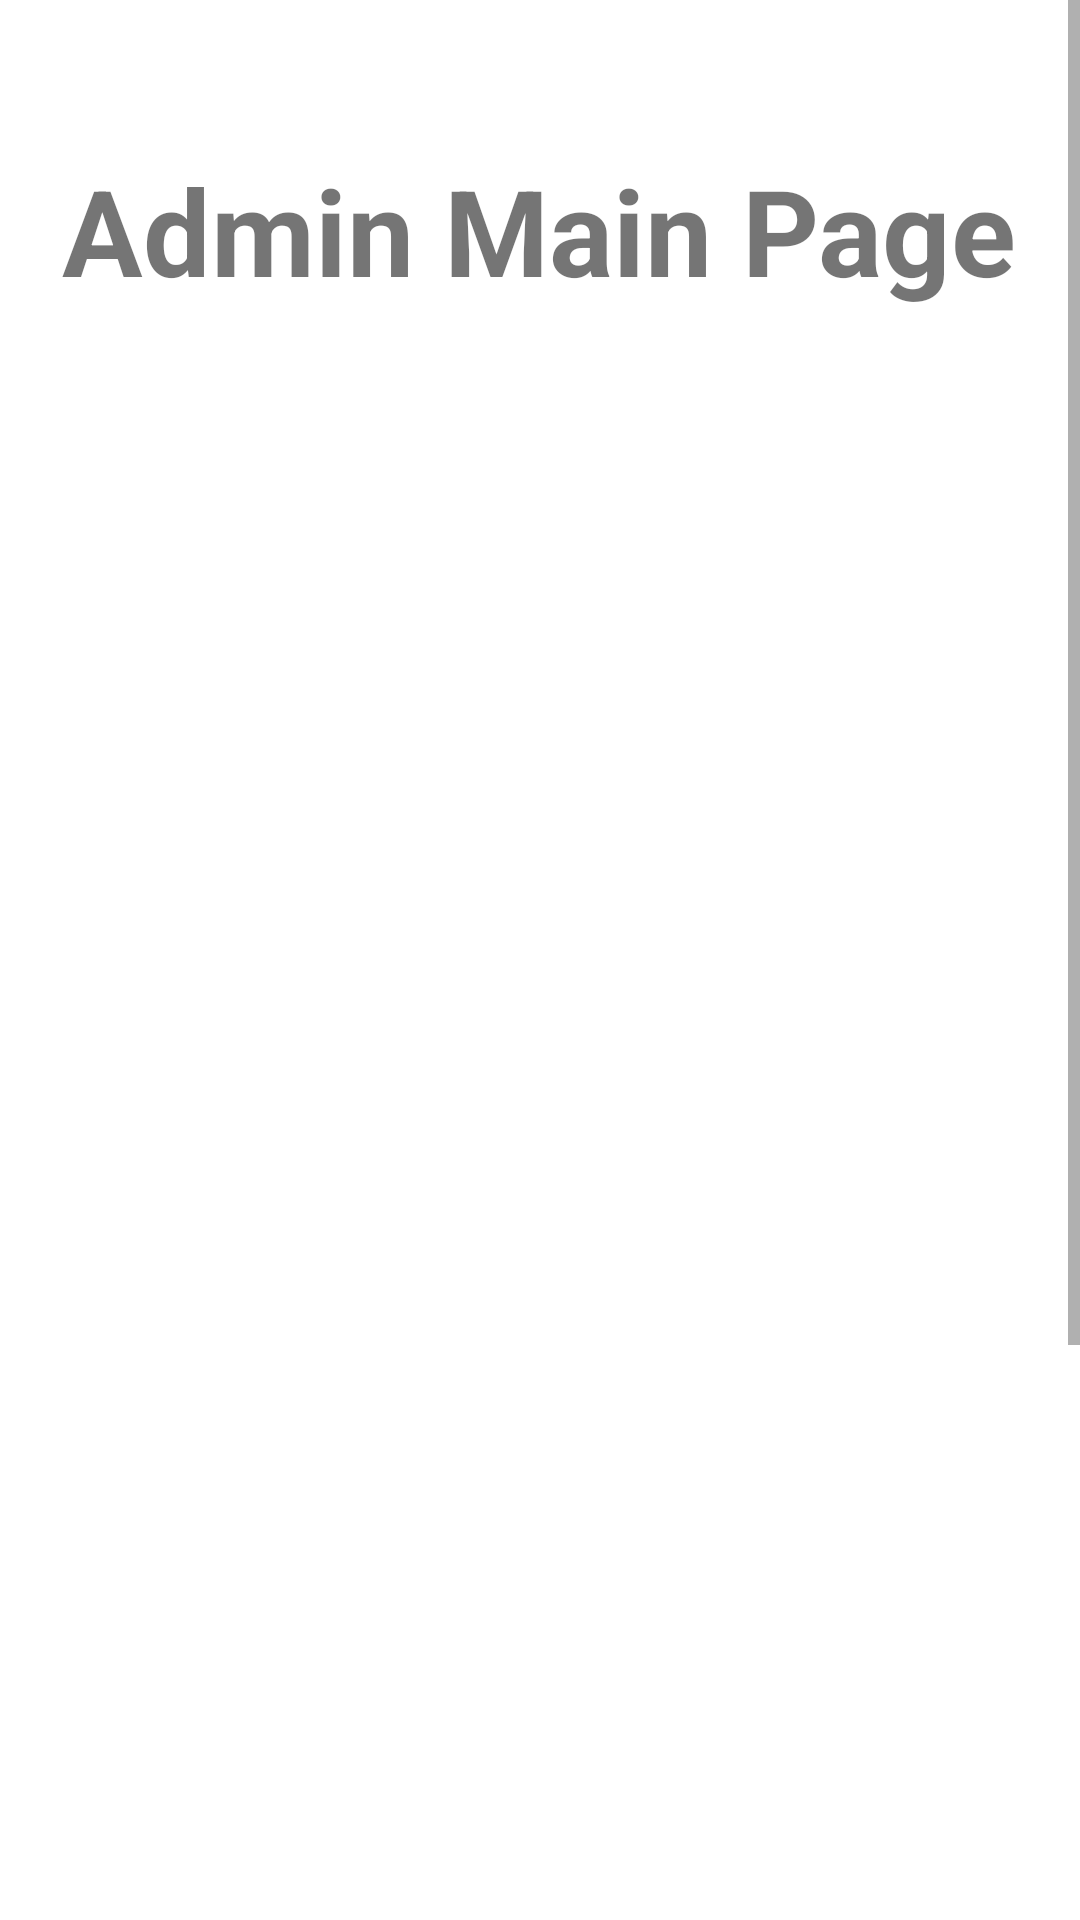

Reconstruct the res/layout file that produces this screen, plus the resources it refers to.
<!-- AndroidManifest.xml: application theme Theme.AmbulanceServiceApp -->
<!-- res/layout/activity_admin_main.xml -->
<?xml version="1.0" encoding="utf-8"?>
<RelativeLayout xmlns:android="http://schemas.android.com/apk/res/android"
    xmlns:app="http://schemas.android.com/apk/res-auto"
    xmlns:tools="http://schemas.android.com/tools"
    android:layout_width="match_parent"
    android:layout_height="match_parent"
    tools:context=".AdminMainActivity">

    <ScrollView
        android:layout_width="match_parent"
        android:layout_height="match_parent">

        <LinearLayout
            android:layout_width="match_parent"
            android:layout_height="800dp"
            android:orientation="vertical">

            <TextView
                android:layout_width="wrap_content"
                android:layout_height="wrap_content"
                android:layout_centerHorizontal="true"
                android:layout_gravity="center_horizontal"
                android:layout_marginTop="50dp"
                android:text="Admin Main Page"
                android:textSize="40dp"
                android:gravity="center"
                android:textStyle="bold" />

            <Button
                android:id="@+id/newambulancebtn"
                android:layout_width="match_parent"
                android:layout_height="75dp"
                android:layout_marginStart="10dp"
                android:layout_marginLeft="50dp"
                android:layout_marginTop="50dp"
                android:layout_marginEnd="10dp"
                android:layout_marginBottom="10dp"
                android:background="@drawable/shapesignup"
                android:shadowColor="@android:color/transparent"
                android:text="New Ambulance"
                android:textColor="@color/white" />

            <Button
                android:id="@+id/newdriverbtn"
                android:layout_width="match_parent"
                android:layout_height="75dp"
                android:layout_marginStart="10dp"
                android:layout_marginLeft="50dp"
                android:layout_marginTop="50dp"
                android:layout_marginEnd="10dp"
                android:layout_marginBottom="10dp"
                android:background="@drawable/shapesignup"
                android:shadowColor="@android:color/transparent"
                android:text="New Driver"
                android:textColor="@color/white" />

            <Button
                android:id="@+id/viewdriverbtn"
                android:layout_width="match_parent"
                android:layout_height="75dp"
                android:layout_marginStart="10dp"
                android:layout_marginLeft="50dp"
                android:layout_marginTop="50dp"
                android:layout_marginEnd="10dp"
                android:layout_marginBottom="10dp"
                android:background="@drawable/shapesignup"
                android:shadowColor="@android:color/transparent"
                android:text="View Drivers"
                android:textColor="@color/white" />

            <Button
                android:id="@+id/viewuserbtn"
                android:layout_width="match_parent"
                android:layout_height="75dp"
                android:layout_marginStart="10dp"
                android:layout_marginLeft="50dp"
                android:layout_marginTop="50dp"
                android:layout_marginEnd="10dp"
                android:layout_marginBottom="10dp"
                android:background="@drawable/shapesignup"
                android:shadowColor="@android:color/transparent"
                android:text="View Users"
                android:textColor="@color/white" />

            <Button
                android:id="@+id/viewambulancebtn"
                android:layout_width="match_parent"
                android:layout_height="75dp"
                android:layout_marginStart="10dp"
                android:layout_marginLeft="50dp"
                android:layout_marginTop="50dp"
                android:layout_marginEnd="10dp"
                android:layout_marginBottom="10dp"
                android:background="@drawable/shapesignup"
                android:shadowColor="@android:color/transparent"
                android:text="View Ambulances"
                android:textColor="@color/white" />

            <Button
                android:id="@+id/gobackbtn"
                android:layout_width="match_parent"
                android:layout_height="75dp"
                android:layout_marginStart="10dp"
                android:layout_marginLeft="50dp"
                android:layout_marginTop="50dp"
                android:layout_marginEnd="10dp"
                android:layout_marginBottom="10dp"
                android:background="@drawable/shapesignup"
                android:shadowColor="@android:color/transparent"
                android:text="Go Back"
                android:textColor="@color/white" />
        </LinearLayout>
    </ScrollView>

</RelativeLayout>
<!-- resources referenced by this layout -->
<resources>
  <color name="white">#FFFFFFFF</color>
  <style name="Theme.AmbulanceServiceApp" parent="Theme.MaterialComponents.DayNight.DarkActionBar">
          
          <item name="colorPrimary">@color/purple_500</item>
          <item name="colorPrimaryVariant">@color/purple_700</item>
          <item name="colorOnPrimary">@color/white</item>
          
          <item name="colorSecondary">@color/teal_200</item>
          <item name="colorSecondaryVariant">@color/teal_700</item>
          <item name="colorOnSecondary">@color/black</item>
          
          <item name="android:statusBarColor" tools:targetApi="l">?attr/colorPrimaryVariant</item>
          
      </style>
  <color name="purple_500">#FF6200EE</color>
  <color name="purple_700">#FF3700B3</color>
  <color name="teal_200">#FF03DAC5</color>
  <color name="teal_700">#FF018786</color>
  <color name="black">#FF000000</color>
</resources>
